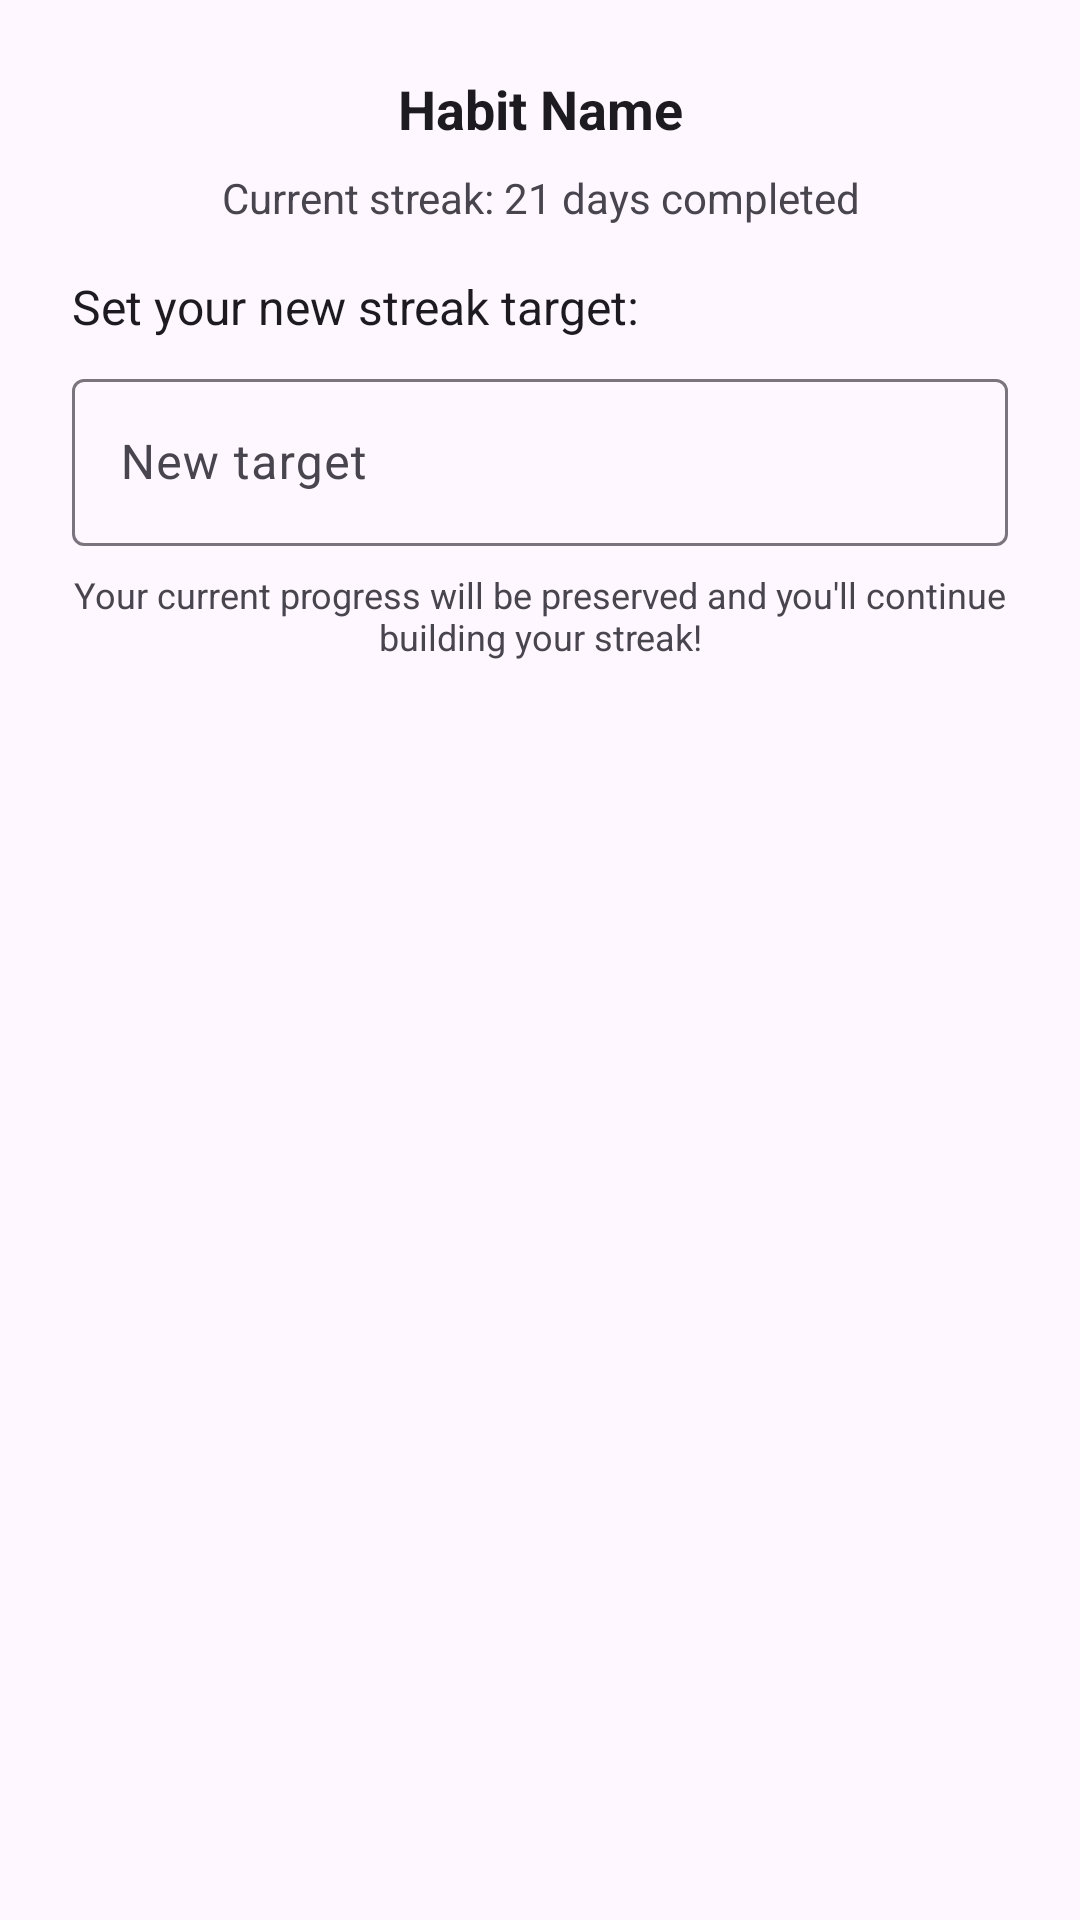

Write the Android layout XML for this screen, with the resource values it uses.
<!-- AndroidManifest.xml: application theme Theme.HabbitTracker -->
<!-- res/layout/dialog_continue_habit.xml -->
<?xml version="1.0" encoding="utf-8"?>
<LinearLayout xmlns:android="http://schemas.android.com/apk/res/android"
    android:layout_width="match_parent"
    android:layout_height="wrap_content"
    android:orientation="vertical"
    android:padding="24dp">

    <TextView
        android:id="@+id/tvHabitName"
        android:layout_width="match_parent"
        android:layout_height="wrap_content"
        android:textSize="18sp"
        android:textStyle="bold"
        android:textColor="?attr/colorOnSurface"
        android:gravity="center"
        android:layout_marginBottom="8dp"
        android:text="Habit Name" />

    <TextView
        android:id="@+id/tvCurrentStreak"
        android:layout_width="match_parent"
        android:layout_height="wrap_content"
        android:textSize="14sp"
        android:textColor="?attr/colorOnSurfaceVariant"
        android:gravity="center"
        android:layout_marginBottom="16dp"
        android:text="Current streak: 21 days completed" />

    <TextView
        android:layout_width="match_parent"
        android:layout_height="wrap_content"
        android:text="Set your new streak target:"
        android:textSize="16sp"
        android:textColor="?attr/colorOnSurface"
        android:layout_marginBottom="8dp" />

    <com.google.android.material.textfield.TextInputLayout
        android:layout_width="match_parent"
        android:layout_height="wrap_content"
        android:hint="New target"
        style="@style/Widget.Material3.TextInputLayout.OutlinedBox">

        <com.google.android.material.textfield.TextInputEditText
            android:id="@+id/etNewTarget"
            android:layout_width="match_parent"
            android:layout_height="wrap_content"
            android:inputType="number"
            android:maxLength="4" />

    </com.google.android.material.textfield.TextInputLayout>

    <TextView
        android:layout_width="match_parent"
        android:layout_height="wrap_content"
        android:text="Your current progress will be preserved and you'll continue building your streak!"
        android:textSize="12sp"
        android:textColor="?attr/colorOnSurfaceVariant"
        android:layout_marginTop="8dp"
        android:gravity="center" />

</LinearLayout>
<!-- resources referenced by this layout -->
<resources>
  <style name="Theme.HabbitTracker" parent="Base.Theme.HabbitTracker" />
  <style name="Base.Theme.HabbitTracker" parent="Theme.Material3.DayNight.NoActionBar">
          
          
      </style>
</resources>
